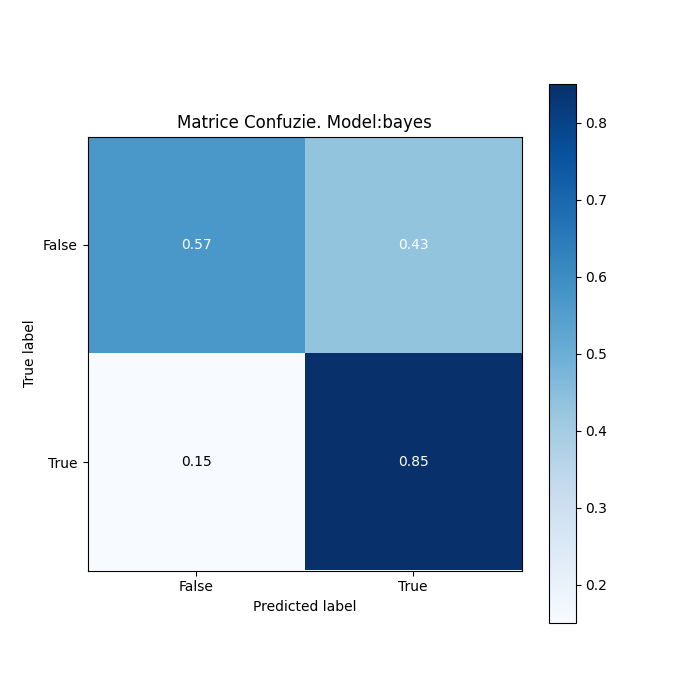

Source data for this figure (header and first rows):
, False, True, Acuratete
False, 6898, 5118, 57.41
True, 716, 3954, 84.67
